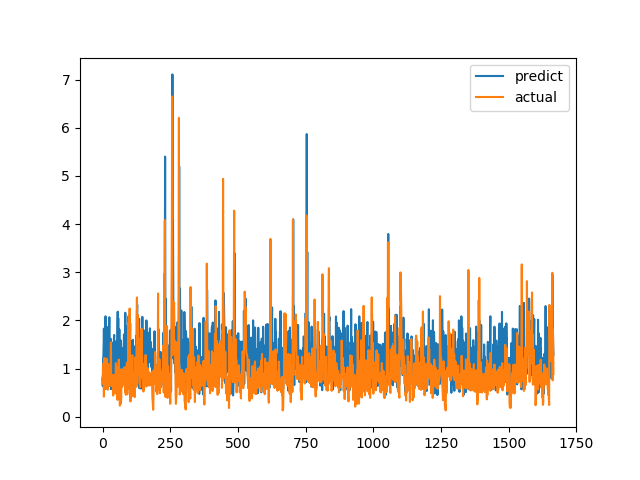

Source data for this figure (header and first rows):
predict, actual
0.7923, 0.6915
0.6354, 0.8558
1.219, 0.7094
1.233, 1.015
1.476, 1.116
1.831, 0.4183
1.371, 1.002
1.229, 1.219
0.7213, 1.143
1.046, 0.6528
1.105, 0.6747
2.086, 0.601
0.5793, 0.6695
1.364, 0.6538
0.8842, 0.7814
0.7852, 1.206
0.8663, 0.8469
1.277, 0.8286
1.788, 0.6482
0.734, 0.5624
0.6273, 0.7183
1.869, 1.1
1.346, 0.9542
0.7748, 0.729
1.374, 0.6694
2.068, 0.8631
1.03, 0.6465
0.6555, 0.8223
0.6422, 0.9236
1.456, 0.8301
1.62, 1.067
0.5729, 1.546
0.7843, 0.6827
1.147, 0.6386
0.9762, 0.6464
1.538, 0.6881
0.8786, 0.7274
0.7477, 0.65
1.011, 0.8694
1.17, 0.4409
1.418, 0.4519
1.435, 0.7575
1.609, 0.4952
1.699, 0.6851
0.6283, 0.7244
0.8035, 0.8654
1.18, 0.74
1.162, 0.8071
0.917, 0.8204
1.23, 1.114
1.486, 1.109
1.527, 0.4751
1.579, 1.039
1.28, 0.9458
0.9187, 0.7878
1.841, 0.3505
2.182, 0.9368
0.758, 0.9868
2.048, 0.647
0.6248, 1.03
... 1,606 more rows
